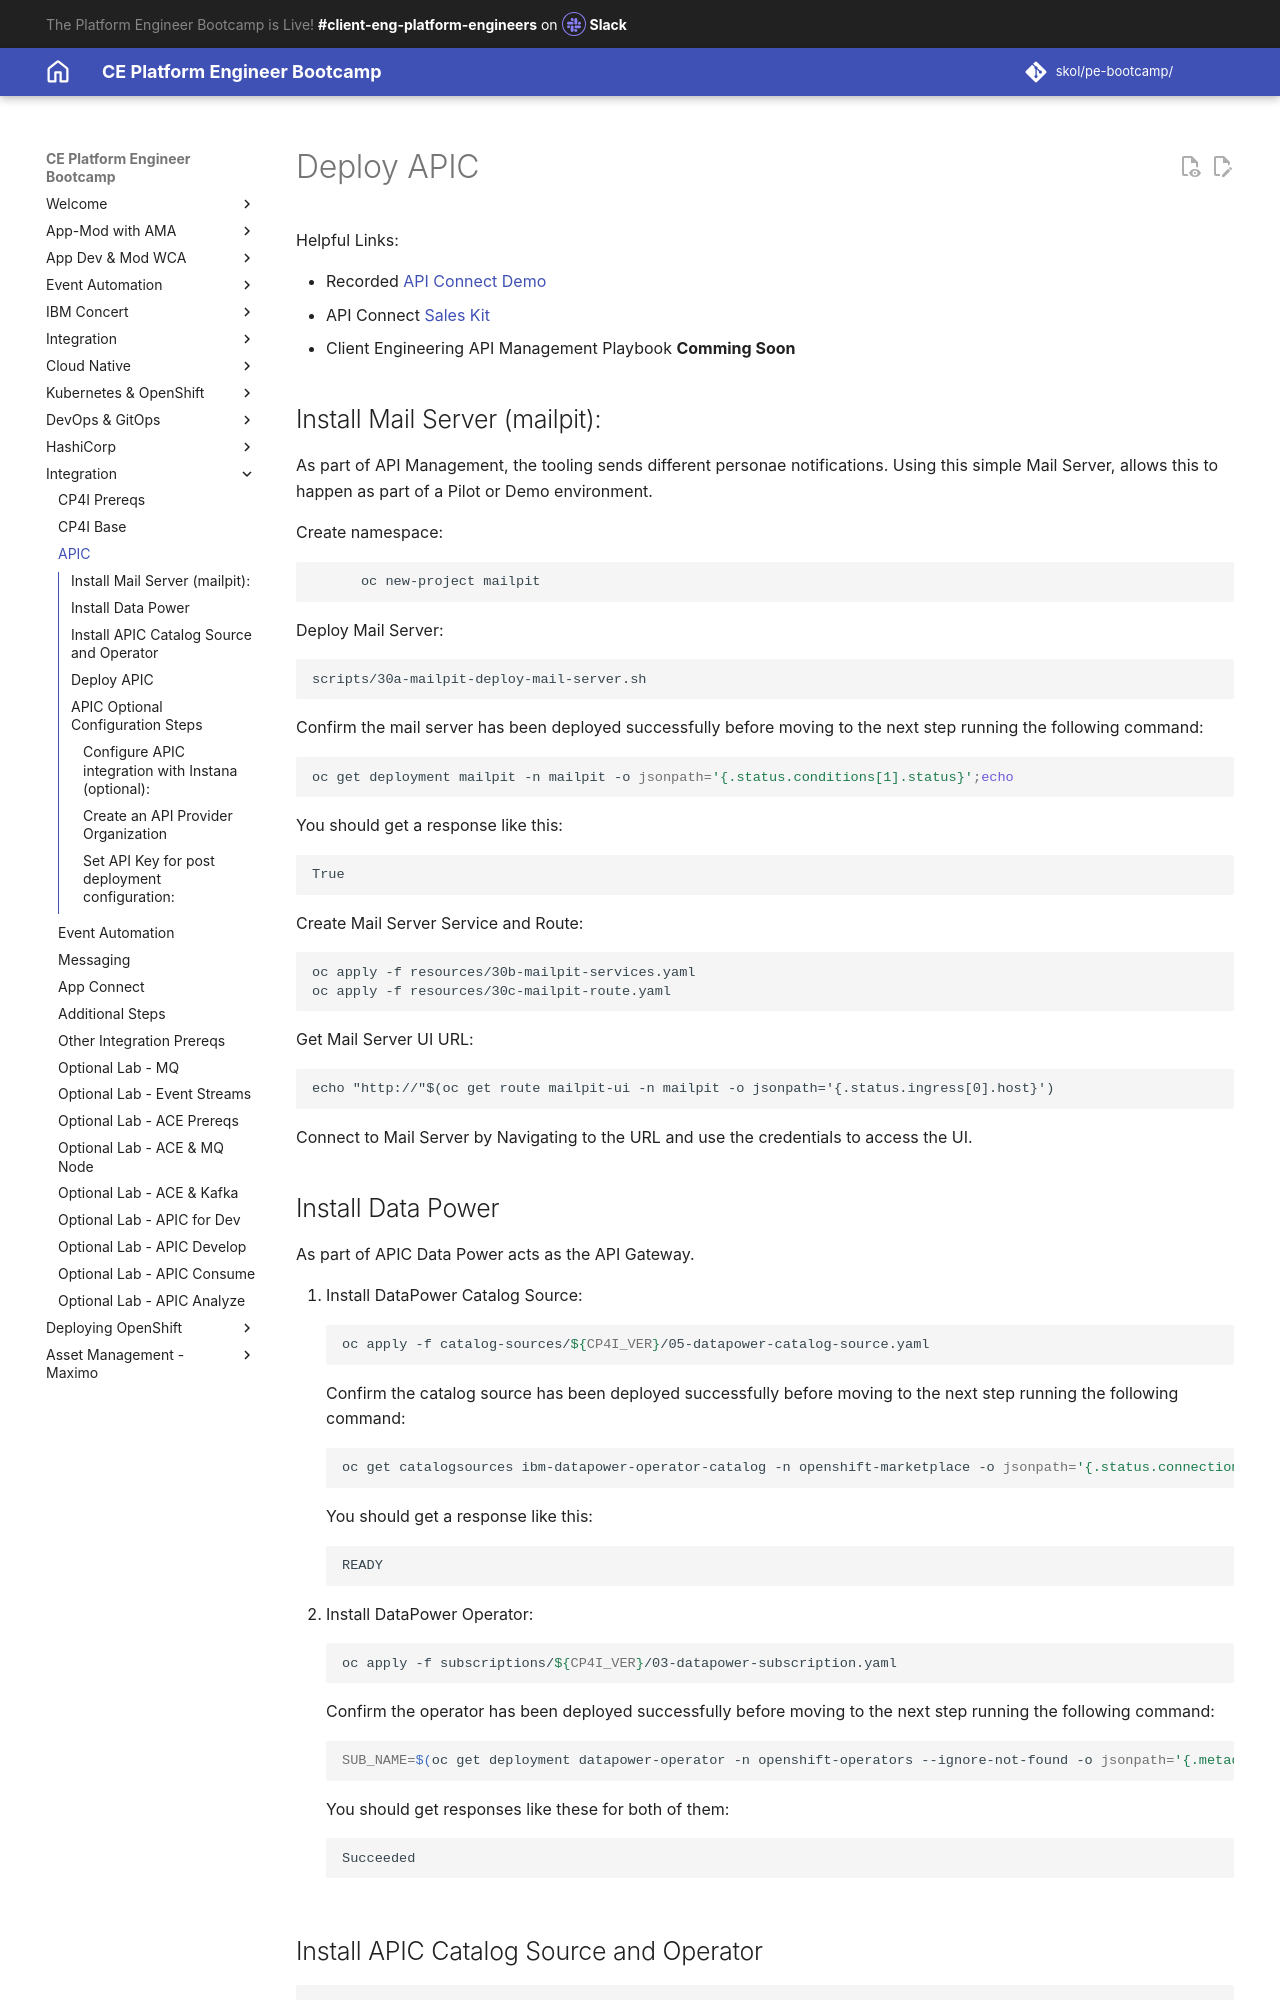

repository: jabbott7335/ce-pe-bootcamp · page: integration/03-apic/index.html · generator: mkdocs

---
hide:
    - toc
---

# Deploy APIC

Helpful Links:

- Recorded [API Connect Demo](https://ibm.seismic.com/Link/Content/DCMJhGFHMVbpD8QMCfBPmcDjXMCP){target="_blank"}
- API Connect [Sales Kit](https://ibm.seismic.com/Link/Content/DCq968bc9p2qhGCJQ24JHWPGMC83){target="_blank"}
- Client Engineering API Management Playbook **Comming Soon**

## Install Mail Server (mailpit):

As part of API Management, the tooling sends different personae notifications.  Using this simple Mail Server, allows this to happen as part of a Pilot or Demo environment.

Create namespace:

```bash
      oc new-project mailpit
```

Deploy Mail Server:

```bash
scripts/30a-mailpit-deploy-mail-server.sh
```

Confirm the mail server has been deployed successfully before moving to the next step running the following command:
```bash
oc get deployment mailpit -n mailpit -o jsonpath='{.status.conditions[1].status}';echo
```
You should get a response like this:
```
True
```

Create Mail Server Service and Route:
```bash
oc apply -f resources/30b-mailpit-services.yaml
oc apply -f resources/30c-mailpit-route.yaml
```

Get Mail Server UI URL:
```
echo "http://"$(oc get route mailpit-ui -n mailpit -o jsonpath='{.status.ingress[0].host}')
```

Connect to Mail Server by Navigating to the URL and use the credentials to access the UI.

## Install Data Power

As part of APIC Data Power acts as the API Gateway.

1. Install DataPower Catalog Source:
   ```bash
   oc apply -f catalog-sources/${CP4I_VER}/05-datapower-catalog-source.yaml
   ```
   Confirm the catalog source has been deployed successfully before moving to the next step running the following command: 
   ```bash
   oc get catalogsources ibm-datapower-operator-catalog -n openshift-marketplace -o jsonpath='{.status.connectionState.lastObservedState}';echo
   ```
   You should get a response like this:
   ```
   READY
   ```
2. Install DataPower Operator:
   ```bash
   oc apply -f subscriptions/${CP4I_VER}/03-datapower-subscription.yaml 
   ```
   Confirm the operator has been deployed successfully before moving to the next step running the following command:
   ```bash
   SUB_NAME=$(oc get deployment datapower-operator -n openshift-operators --ignore-not-found -o jsonpath='{.metadata.labels.olm\.owner}');if [ ! -z "$SUB_NAME" ]; then oc get csv/$SUB_NAME --ignore-not-found -o jsonpath='{.status.phase}';fi;echo 
   ```
   You should get responses like these for both of them:
   ```
   Succeeded
   ```
